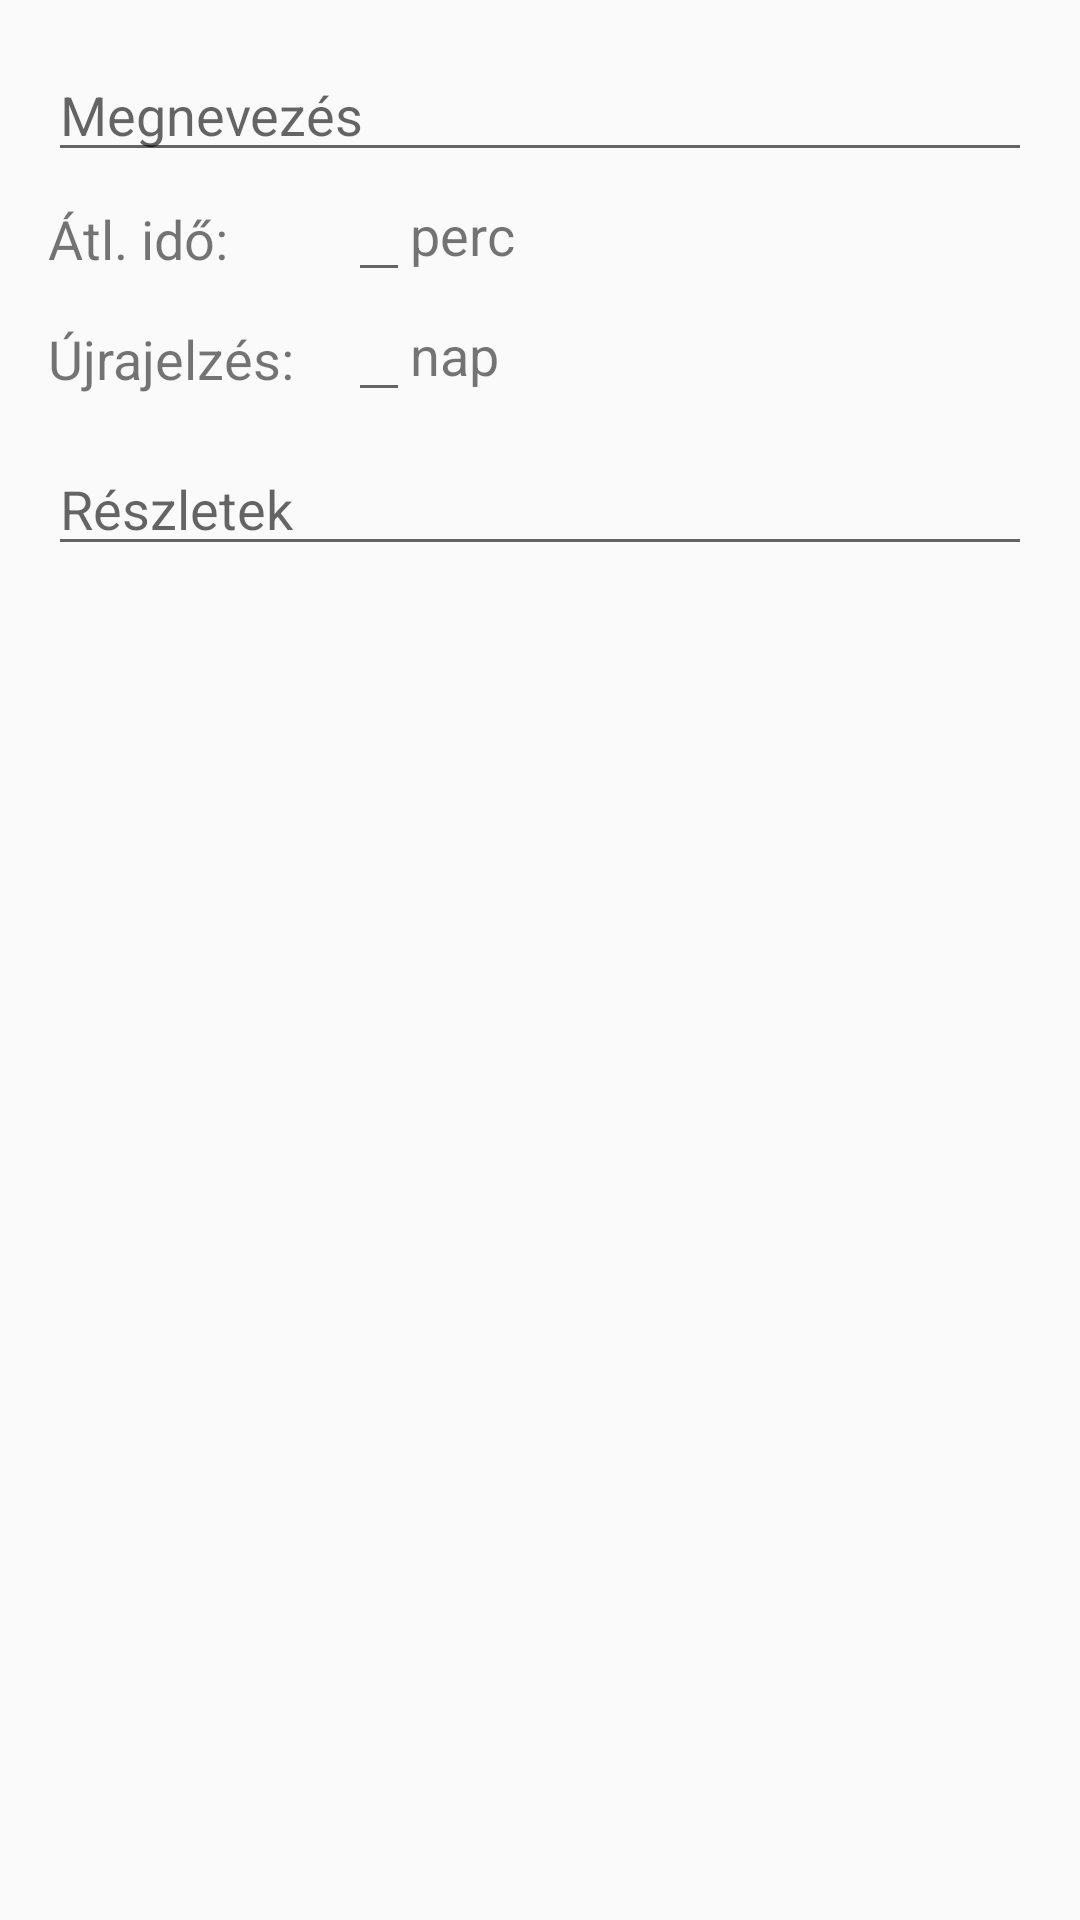

Produce the Android XML layout that renders to this screen, including the resource entries it uses.
<!-- AndroidManifest.xml: application theme AppTheme -->
<!-- res/layout/cleaning_duty_update_dialog.xml -->
<?xml version="1.0" encoding="utf-8"?>
<LinearLayout xmlns:android="http://schemas.android.com/apk/res/android"
    android:layout_width="match_parent"
    android:layout_height="wrap_content"
    android:orientation="vertical"
    android:padding="16dp">

    <EditText
            android:id="@+id/cleaningDutyUpdateName"
            android:layout_width="match_parent"
            android:layout_height="wrap_content"
            android:hint="@string/cleaning_duty_update_name_hint"
            android:inputType="text" />

    <LinearLayout
                  android:layout_width="match_parent"
                  android:layout_height="30dp"
                  android:layout_marginBottom="10dp"
                  android:layout_marginTop="10dp"
                  android:theme="@style/updateCleaningDuty"
                  android:orientation="horizontal"
                  android:gravity="center_horizontal">

        <TextView
                android:text="@string/cleaning_duty_update_time_required"
                android:layout_width="100dp"
                android:layout_height="20dp" />

        <LinearLayout
                      android:layout_width="match_parent"
                      android:layout_height="match_parent"
                      android:orientation="horizontal"
                      android:gravity="bottom">

            <EditText
                    android:id="@+id/cleaningDutyUpdateTimeRequired"
                    android:layout_width="0dp"
                    android:layout_height="20dp"
                    android:layout_weight="1"
                    android:digits="0123456789"
                    android:inputType="numberDecimal|none" />

            <TextView
                    android:text="@string/cleaning_duty_update_minutes"
                    android:layout_width="match_parent"
                    android:layout_height="30dp" />
        </LinearLayout>
    </LinearLayout>

    <LinearLayout
                  android:layout_width="match_parent"
                  android:layout_height="30dp"
                  android:layout_marginBottom="10dp"
                  android:theme="@style/updateCleaningDuty"
                  android:orientation="horizontal"
                  android:gravity="center_horizontal">

        <TextView
                android:text="@string/cleaning_duty_update_expiration"
                android:layout_width="100dp"
                android:layout_height="30dp" />

        <LinearLayout
                      android:layout_width="match_parent"
                      android:layout_height="match_parent"
                      android:orientation="horizontal"
                      android:gravity="bottom">
            <EditText
                    android:id="@+id/cleaningDutyUpdateExpiration"
                    android:layout_width="0dp"
                    android:layout_height="20dp"
                    android:layout_weight="1"
                    android:digits="0123456789"
                    android:inputType="numberDecimal|none" />

            <TextView
                    android:text="@string/cleaning_duty_update_expiration_day"
                    android:layout_width="match_parent"
                    android:layout_height="30dp" />
        </LinearLayout>
    </LinearLayout>

    <EditText
        android:id="@+id/cleaningDutyUpdateDetails"
        android:layout_width="match_parent"
        android:layout_height="wrap_content"
        android:hint="@string/cleaning_duty_update_details_hint"
        android:inputType="textMultiLine" />
</LinearLayout>
<!-- resources referenced by this layout -->
<resources>
  <string name="cleaning_duty_update_details_hint">Részletek</string>
  <string name="cleaning_duty_update_expiration">Újrajelzés:</string>
  <string name="cleaning_duty_update_expiration_day">nap</string>
  <string name="cleaning_duty_update_minutes">perc</string>
  <string name="cleaning_duty_update_name_hint">Megnevezés</string>
  <string name="cleaning_duty_update_time_required">Átl. idő:</string>
  <style name="updateCleaningDuty">
          <item name="android:textSize">18sp</item>
      </style>
  <style name="AppTheme" parent="Theme.AppCompat.Light.DarkActionBar">
          <item name="colorPrimary">@color/colorPrimary</item>
          <item name="colorPrimaryDark">@color/colorPrimaryDark</item>
          <item name="colorAccent">@color/colorAccent</item>
      </style>
  <color name="colorPrimary">#3F51B5</color>
  <color name="colorPrimaryDark">#303F9F</color>
  <color name="colorAccent">#009f0a</color>
</resources>
